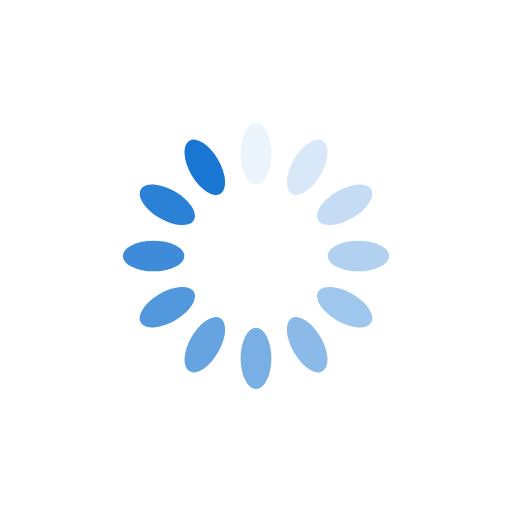
t = 0.00 s
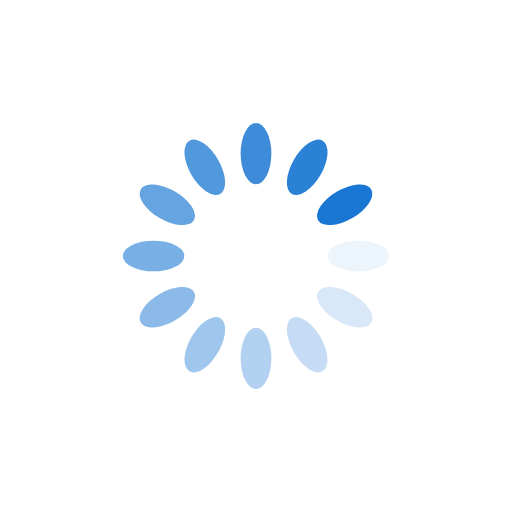
t = 0.25 s
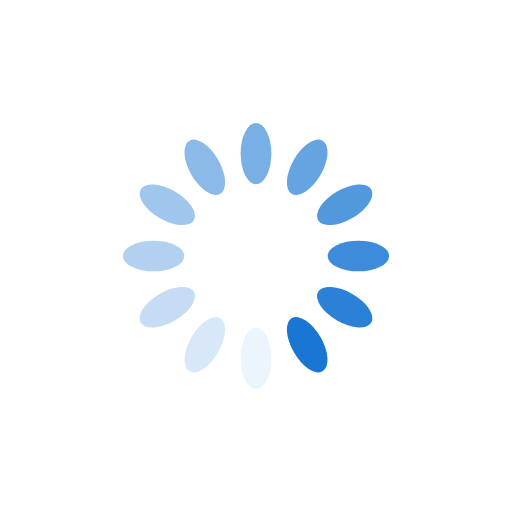
t = 0.50 s
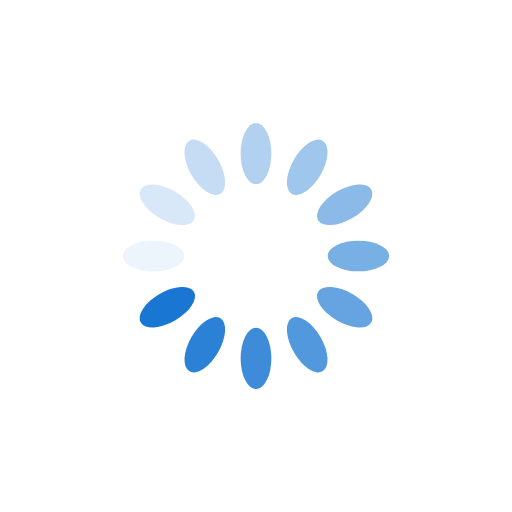
t = 0.75 s

The animated SVG that drew these frames (rendered in a browser with its animation timeline set to each time). Animation: 12 SMIL elements (animate=12); one cycle of 1.00 s, repeats indefinitely.

<?xml version="1.0" encoding="utf-8"?>
<svg xmlns="http://www.w3.org/2000/svg" xmlns:xlink="http://www.w3.org/1999/xlink" style="margin: auto; background: none; display: block; shape-rendering: auto;" width="200px" height="200px" viewBox="0 0 100 100" preserveAspectRatio="xMidYMid">
<g transform="rotate(0 50 50)">
  <rect x="47" y="24" rx="3" ry="6" width="6" height="12" fill="#1976d2">
    <animate attributeName="opacity" values="1;0" keyTimes="0;1" dur="1s" begin="-0.9166666666666666s" repeatCount="indefinite"></animate>
  </rect>
</g><g transform="rotate(30 50 50)">
  <rect x="47" y="24" rx="3" ry="6" width="6" height="12" fill="#1976d2">
    <animate attributeName="opacity" values="1;0" keyTimes="0;1" dur="1s" begin="-0.8333333333333334s" repeatCount="indefinite"></animate>
  </rect>
</g><g transform="rotate(60 50 50)">
  <rect x="47" y="24" rx="3" ry="6" width="6" height="12" fill="#1976d2">
    <animate attributeName="opacity" values="1;0" keyTimes="0;1" dur="1s" begin="-0.75s" repeatCount="indefinite"></animate>
  </rect>
</g><g transform="rotate(90 50 50)">
  <rect x="47" y="24" rx="3" ry="6" width="6" height="12" fill="#1976d2">
    <animate attributeName="opacity" values="1;0" keyTimes="0;1" dur="1s" begin="-0.6666666666666666s" repeatCount="indefinite"></animate>
  </rect>
</g><g transform="rotate(120 50 50)">
  <rect x="47" y="24" rx="3" ry="6" width="6" height="12" fill="#1976d2">
    <animate attributeName="opacity" values="1;0" keyTimes="0;1" dur="1s" begin="-0.5833333333333334s" repeatCount="indefinite"></animate>
  </rect>
</g><g transform="rotate(150 50 50)">
  <rect x="47" y="24" rx="3" ry="6" width="6" height="12" fill="#1976d2">
    <animate attributeName="opacity" values="1;0" keyTimes="0;1" dur="1s" begin="-0.5s" repeatCount="indefinite"></animate>
  </rect>
</g><g transform="rotate(180 50 50)">
  <rect x="47" y="24" rx="3" ry="6" width="6" height="12" fill="#1976d2">
    <animate attributeName="opacity" values="1;0" keyTimes="0;1" dur="1s" begin="-0.4166666666666667s" repeatCount="indefinite"></animate>
  </rect>
</g><g transform="rotate(210 50 50)">
  <rect x="47" y="24" rx="3" ry="6" width="6" height="12" fill="#1976d2">
    <animate attributeName="opacity" values="1;0" keyTimes="0;1" dur="1s" begin="-0.3333333333333333s" repeatCount="indefinite"></animate>
  </rect>
</g><g transform="rotate(240 50 50)">
  <rect x="47" y="24" rx="3" ry="6" width="6" height="12" fill="#1976d2">
    <animate attributeName="opacity" values="1;0" keyTimes="0;1" dur="1s" begin="-0.25s" repeatCount="indefinite"></animate>
  </rect>
</g><g transform="rotate(270 50 50)">
  <rect x="47" y="24" rx="3" ry="6" width="6" height="12" fill="#1976d2">
    <animate attributeName="opacity" values="1;0" keyTimes="0;1" dur="1s" begin="-0.16666666666666666s" repeatCount="indefinite"></animate>
  </rect>
</g><g transform="rotate(300 50 50)">
  <rect x="47" y="24" rx="3" ry="6" width="6" height="12" fill="#1976d2">
    <animate attributeName="opacity" values="1;0" keyTimes="0;1" dur="1s" begin="-0.08333333333333333s" repeatCount="indefinite"></animate>
  </rect>
</g><g transform="rotate(330 50 50)">
  <rect x="47" y="24" rx="3" ry="6" width="6" height="12" fill="#1976d2">
    <animate attributeName="opacity" values="1;0" keyTimes="0;1" dur="1s" begin="0s" repeatCount="indefinite"></animate>
  </rect>
</g>
</svg>
